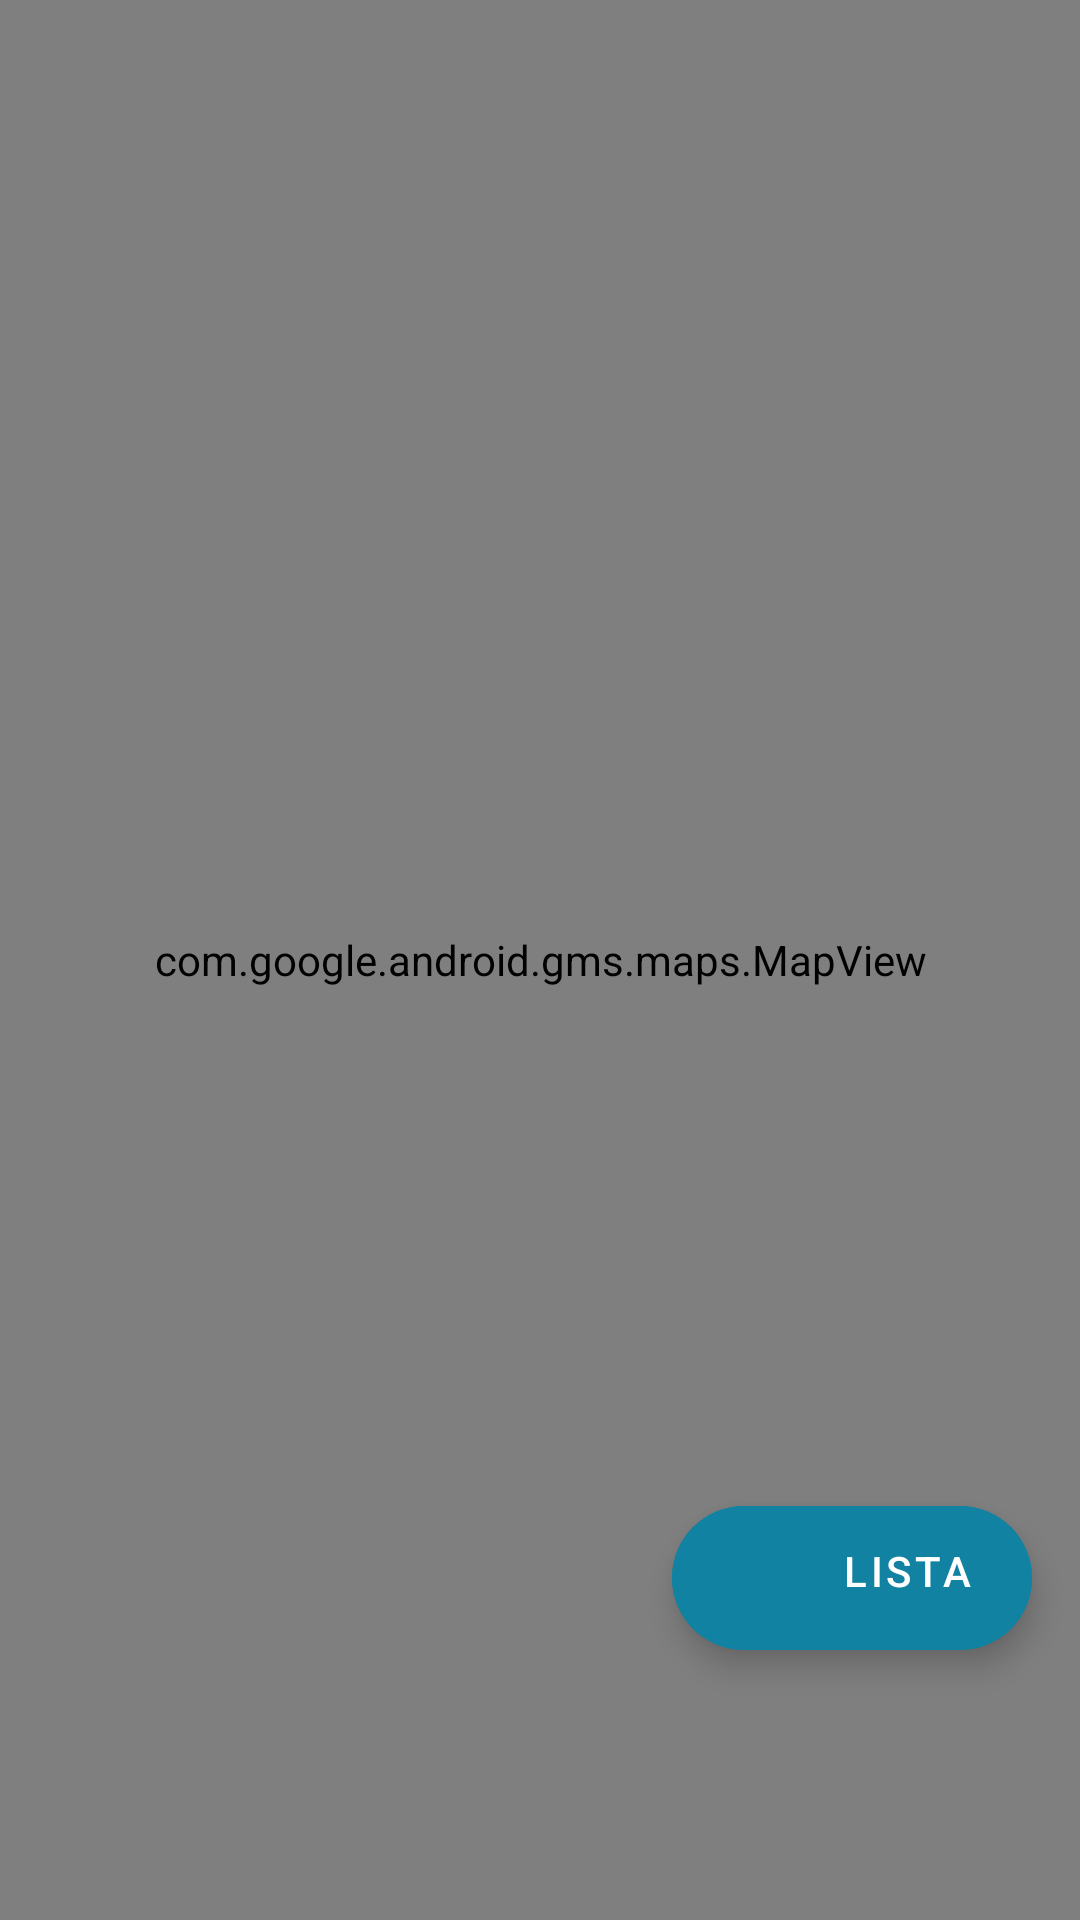

Reconstruct the res/layout file that produces this screen, plus the resources it refers to.
<!-- AndroidManifest.xml: application theme Theme.ProjetoCM -->
<!-- res/layout/fragment_map.xml -->
<?xml version="1.0" encoding="utf-8"?>
<androidx.constraintlayout.widget.ConstraintLayout
    xmlns:android="http://schemas.android.com/apk/res/android"
    android:layout_width="match_parent"
    android:layout_height="match_parent"
    xmlns:app="http://schemas.android.com/apk/res-auto">

    <com.google.android.gms.maps.MapView
        android:id="@+id/map"
        android:layout_width="match_parent"
        android:layout_height="match_parent" />

    <androidx.constraintlayout.widget.ConstraintLayout
        android:id="@+id/noWifi"
        android:layout_width="wrap_content"
        android:layout_height="wrap_content"
        android:visibility="gone"
        app:layout_constraintBottom_toBottomOf="parent"
        app:layout_constraintEnd_toEndOf="parent"
        app:layout_constraintStart_toStartOf="parent"
        app:layout_constraintTop_toTopOf="parent">

        <ImageView
            android:id="@+id/imageView2"
            android:layout_width="match_parent"
            android:layout_height="wrap_content"
            app:tint="@color/white"
            app:layout_constraintBottom_toTopOf="@+id/textView4"
            app:layout_constraintEnd_toEndOf="parent"
            app:layout_constraintStart_toStartOf="parent"
            app:layout_constraintTop_toTopOf="parent"
            app:srcCompat="@drawable/ic_no_wifi" />

        <TextView
            android:id="@+id/textView4"
            android:layout_width="match_parent"
            android:layout_height="wrap_content"
            android:text="No internet Connection"
            android:textColor="#FFFFFF"
            app:layout_constraintBottom_toBottomOf="parent"
            app:layout_constraintEnd_toEndOf="parent"
            app:layout_constraintStart_toStartOf="parent" />

    </androidx.constraintlayout.widget.ConstraintLayout>

    <com.google.android.material.floatingactionbutton.ExtendedFloatingActionButton
        android:id="@+id/map_fab"
        android:layout_width="wrap_content"
        android:layout_height="wrap_content"
        android:layout_marginEnd="16dp"
        android:layout_marginBottom="90dp"
        android:backgroundTint="@color/cerulean"
        android:gravity="end"
        android:text="@string/texto_fab_lista_filmes"
        android:textColor="@color/white"
        app:icon="@drawable/ic_list_icon"
        app:iconTint="@color/white"
        app:layout_constraintBottom_toBottomOf="parent"
        app:layout_constraintEnd_toEndOf="parent"
        app:rippleColor="@color/indigo_dye"
        app:tint="@color/white" />
</androidx.constraintlayout.widget.ConstraintLayout>
<!-- resources referenced by this layout -->
<resources>
  <color name="cerulean">#1282A2</color>
  <color name="indigo_dye">#034078</color>
  <color name="white">#FFFFFFFF</color>
  <string name="texto_fab_lista_filmes">Lista</string>
  <style name="Theme.ProjetoCM" parent="Theme.MaterialComponents.DayNight.DarkActionBar">
          
          <item name="colorPrimary">@color/cerulean</item>
          <item name="colorPrimaryVariant">@color/indigo_dye</item>
          <item name="colorOnPrimary">@color/almost_white</item>
          
          <item name="colorSecondary">#FF0000</item>
          <item name="colorSecondaryVariant">#FF00FF</item>
          <item name="colorOnSecondary">#FFFF00</item>
          
          <item name="android:statusBarColor">@color/cerulean</item>
          
          <item name="backgroundColor">@color/cerulean</item>
      </style>
  <color name="almost_white">#FEFCFB</color>
</resources>
